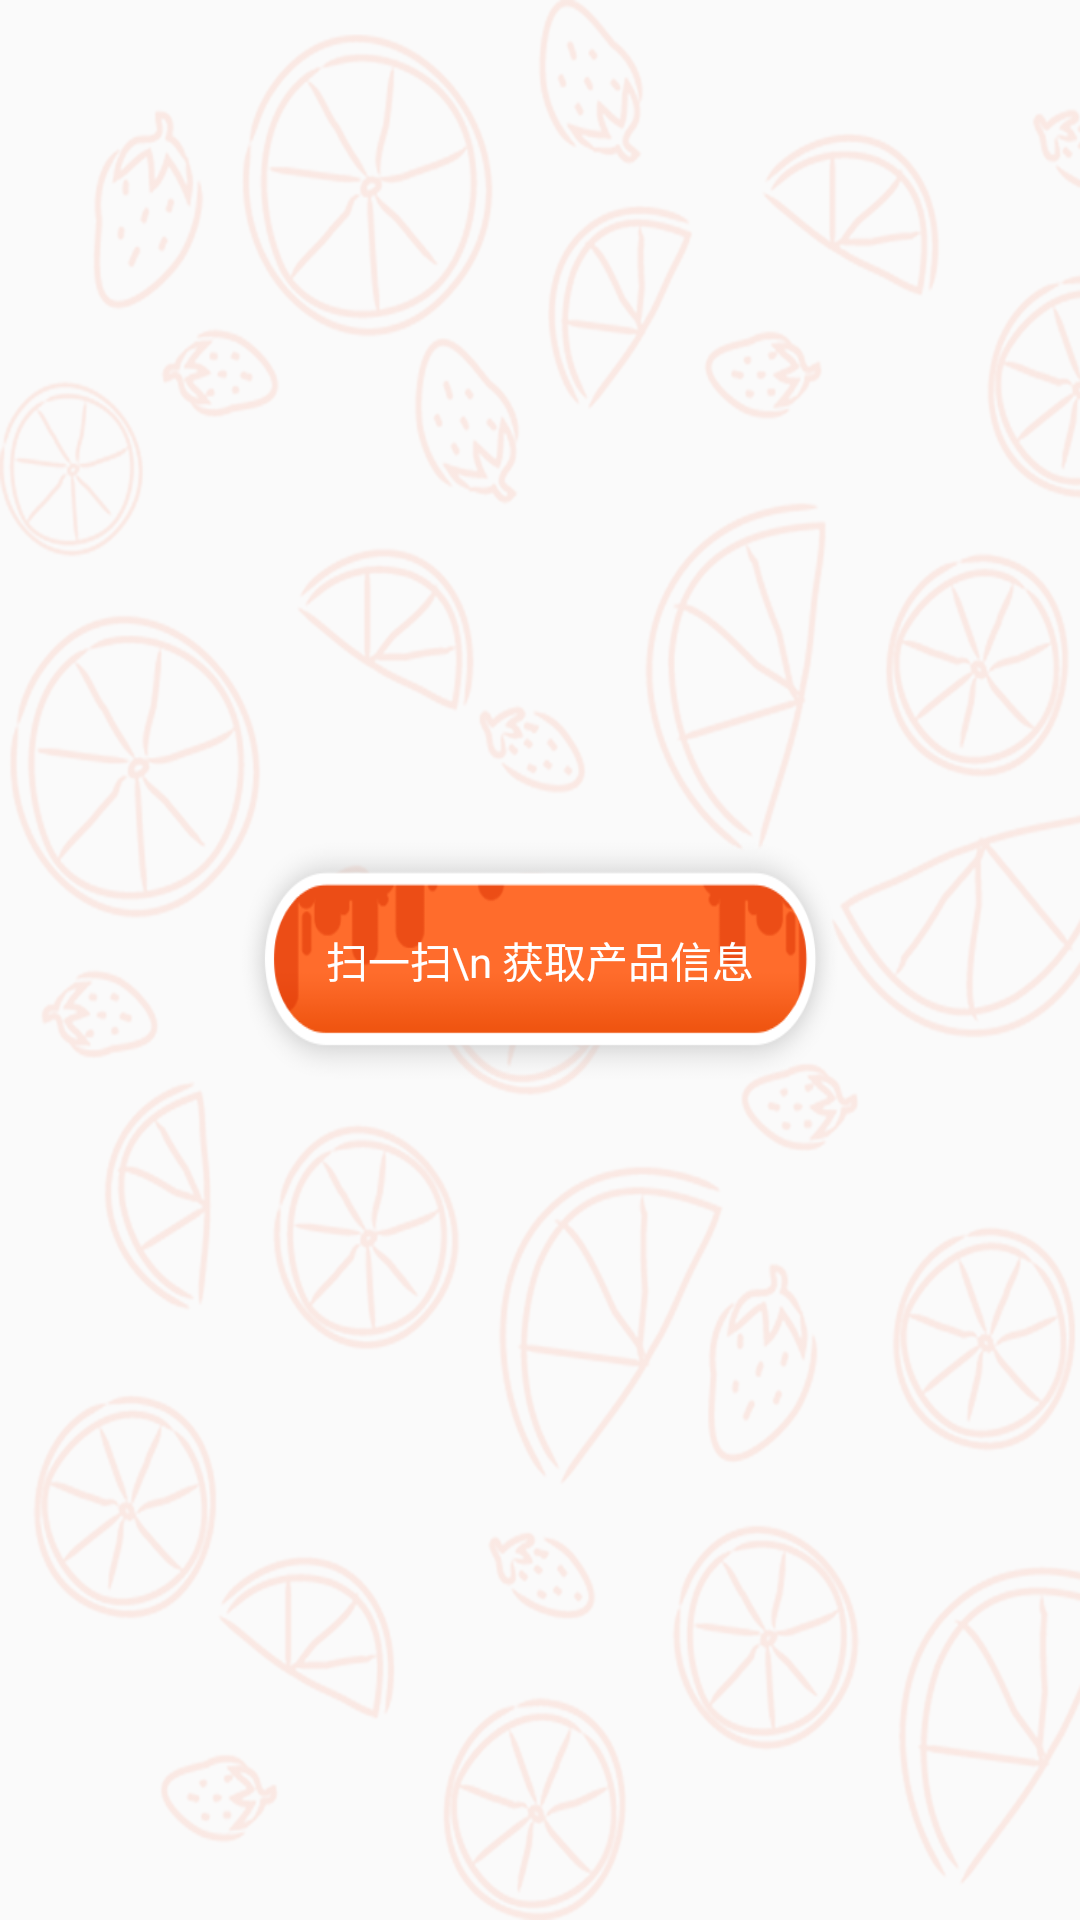

Reconstruct the res/layout file that produces this screen, plus the resources it refers to.
<!-- AndroidManifest.xml: application theme AppTheme -->
<!-- res/layout/fragment_blank.xml -->
<RelativeLayout xmlns:android="http://schemas.android.com/apk/res/android"
             xmlns:tools="http://schemas.android.com/tools"
             android:layout_width="match_parent"
             android:layout_height="match_parent"
             android:background="@drawable/s"
             tools:context="com.sl.tagmic.xca.fragment.BlankFragment">

           <TextView
               android:id="@+id/scan"
               android:layout_width="200dp"
               android:layout_height="80dp"
               android:layout_centerInParent="true"
               android:background="@drawable/scan"
               android:gravity="center"
               android:text="扫一扫\n 获取产品信息"
               android:textColor="#FFFFFF"
               />

</RelativeLayout>
<!-- resources referenced by this layout -->
<resources>
  <!-- drawable s: png bitmap (drawable, 156202 bytes) -->
  <!-- drawable scan: png bitmap (drawable, 14169 bytes) -->
  <style name="AppTheme" parent="Theme.AppCompat.Light.DarkActionBar">
          
          <item name="colorPrimary">#FC6F31</item>
          <item name="colorPrimaryDark">#FC6F31</item>
          <item name="colorAccent">#FC6F31</item>
      </style>
</resources>
